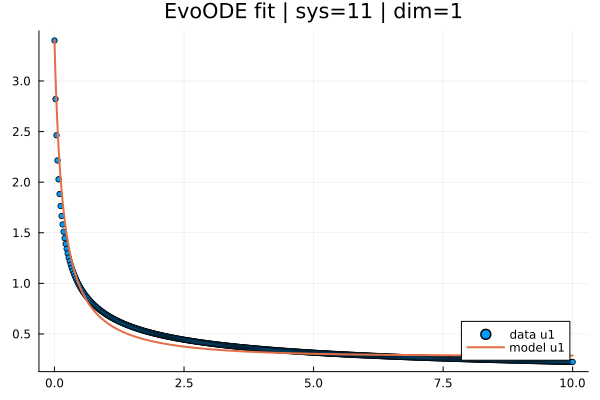

The file beside this chart, header and first rows:
t; x1; yhat1
0,0; 3,4; 3,4
0,019569471624266144; 2,8211685367350507; 3,0526704093041555
0,03913894324853229; 2,463444334319333; 2,7723986867190984
0,05870841487279843; 2,214463324893474; 2,54148602005878
0,07827788649706457; 2,0283536504923236; 2,3479584716321074
0,09784735812133072; 1,8824495172468356; 2,18342468891598
0,11741682974559686; 1,7640878565294693; 2,0418307000227096
0,136986301369863; 1,6655704758640495; 1,918698468319171
0,15655577299412915; 1,5819067583863995; 1,810642199239485
0,1761252446183953; 1,5097025236851636; 1,7150599759950933
0,19569471624266144; 1,446560750219592; 1,6299116411203354
0,21526418786692758; 1,390731475667976; 1,553583487059692
0,23483365949119372; 1,3409065229278037; 1,484774144967611
0,25440313111545987; 1,296078532334863; 1,4224288204744762
0,273972602739726; 1,255465028834308; 1,3656812860332963
0,29354207436399216; 1,2184447129051499; 1,3138109285725512
0,3131115459882583; 1,184517210093915; 1,266218759217381
0,33268101761252444; 1,1532745567030342; 1,2223990321032911
0,3522504892367906; 1,1243804235206516; 1,1819209472039387
0,37181996086105673; 1,0975558212782375; 1,144419013622632
0,3913894324853229; 1,072563228089638; 1,1095794510488506
0,410958904109589; 1,0492038889702708; 1,0771289718376245
0,43052837573385516; 1,0273066067726313; 1,046831451789819
0,4500978473581213; 1,0067257325085066; 1,018481495202034
0,46966731898238745; 0,9873339995069833; 0,9918992197865378
0,4892367906066536; 0,9690213460750026; 0,9669247915133234
0,5088062622309197; 0,9516912553192484; 0,9434175340822738
0,5283757338551859; 0,935258805448578; 0,9212534047888505
0,547945205479452; 0,9196492400672104; 0,9003220443030269
0,5675146771037182; 0,9047961922507637; 0,8805244465358768
0,5870841487279843; 0,8906409947497353; 0,8617712966239313
0,6066536203522505; 0,8771296184723937; 0,8439829705766912
0,6262230919765166; 0,8642148721575831; 0,827088034000008
0,6457925636007827; 0,8518545301388807; 0,8110219025927918
0,6653620352250489; 0,8400094096062352; 0,7957260398368913
0,684931506849315; 0,8286452160184776; 0,7811467915999513
0,7045009784735812; 0,8177301093513425; 0,7672353861354132
0,7240704500978473; 0,8072351097208504; 0,7539478945238067
0,7436399217221135; 0,7971342343185086; 0,7412439473729886
0,7632093933463796; 0,7874031661438254; 0,7290867970024995
0,7827788649706457; 0,7780199963293983; 0,7174426063018099
0,8023483365949119; 0,7689645120059607; 0,7062799968099205
0,821917808219178; 0,7602179466578218; 0,6955700487153612
0,8414872798434442; 0,7517632645235703; 0,6852863008561924
0,8610567514677103; 0,7435845138055847; 0,6754045615165549
0,8806262230919765; 0,735667148014653; 0,6659021134536981
0,9001956947162426; 0,7279976944143669; 0,656758219823482
0,9197651663405088; 0,7205633341752526; 0,6479534638377439
0,9393346379647749; 0,7133518762423174; 0,6394696699790969
0,958904109589041; 0,7063525432225048; 0,6312899040009304
0,9784735812133072; 0,6995554259856007; 0,6233984729274109
0,9980430528375733; 0,6929508925375529; 0,6157809245969894
1,0176125244618395; 0,68652978499419; 0,6084236512963767
1,0371819960861055; 0,6802838687403578; 0,6013139215062837
1,0567514677103718; 0,6742054775073127; 0,5944399305133499
1,076320939334638; 0,6682872025863493; 0,5877905033612715
1,095890410958904; 0,6625219900368929; 0,5813550948508011
1,11545988258317; 0,6569034242442074; 0,5751237895397476
1,1350293542074363; 0,6514254827566756; 0,5690873017429764
1,1545988258317026; 0,6460823603724254; 0,5632369755324099
... 452 more rows
